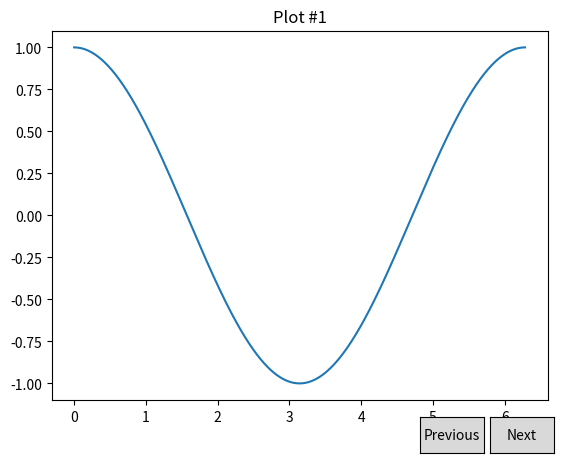

Python code for this plot:
import matplotlib.pyplot as plt
import numpy as np


class Index(object):
    ind = 0
    figure = None
    TOTAL_CHARTS = 3

    def next(self, event):
        print("next!")
        self.ind += 1
        self.ind = self.ind % Index.TOTAL_CHARTS
        self.do_change(self.ind)

    def prev(self, event):
        print("prev!")
        self.ind -= 1
        self.ind = self.ind % Index.TOTAL_CHARTS
        self.do_change(self.ind)

    def do_change(self, idx):
        Index.figure.clear()
        make_plot(Index.figure, idx)
        plt.draw()


def make_plot(fig, idx):
    global index_object
    ax = fig.add_subplot(111)
    x = np.linspace(0, 2 * np.pi, 1000)
    if idx % 3 == 0:
        ax.plot(x, np.cos(x))
    elif idx % 3 == 1:
        ax.plot(x, np.sin(x))
    else:
        ax.plot(x, np.tan(x))

    name = "Plot #{}".format(idx + 1)
    ax.title.set_text(name)  # set title of graph

    print("making buttons!")
    axprev = plt.axes([0.7, 0.0, 0.1, 0.075])
    axnext = plt.axes([0.81, 0.0, 0.1, 0.075])
    bnext = plt.Button(axnext, 'Next')
    bnext.on_clicked(index_object.next)
    index_object.next_button = bnext
    bprev = plt.Button(axprev, 'Previous')
    bprev.on_clicked(index_object.prev)
    index_object.prev_button = bprev


def setup_display():
    fig = plt.figure()
    Index.figure = fig
    make_plot(fig, 0)

    plt.show()


index_object = Index()
setup_display()